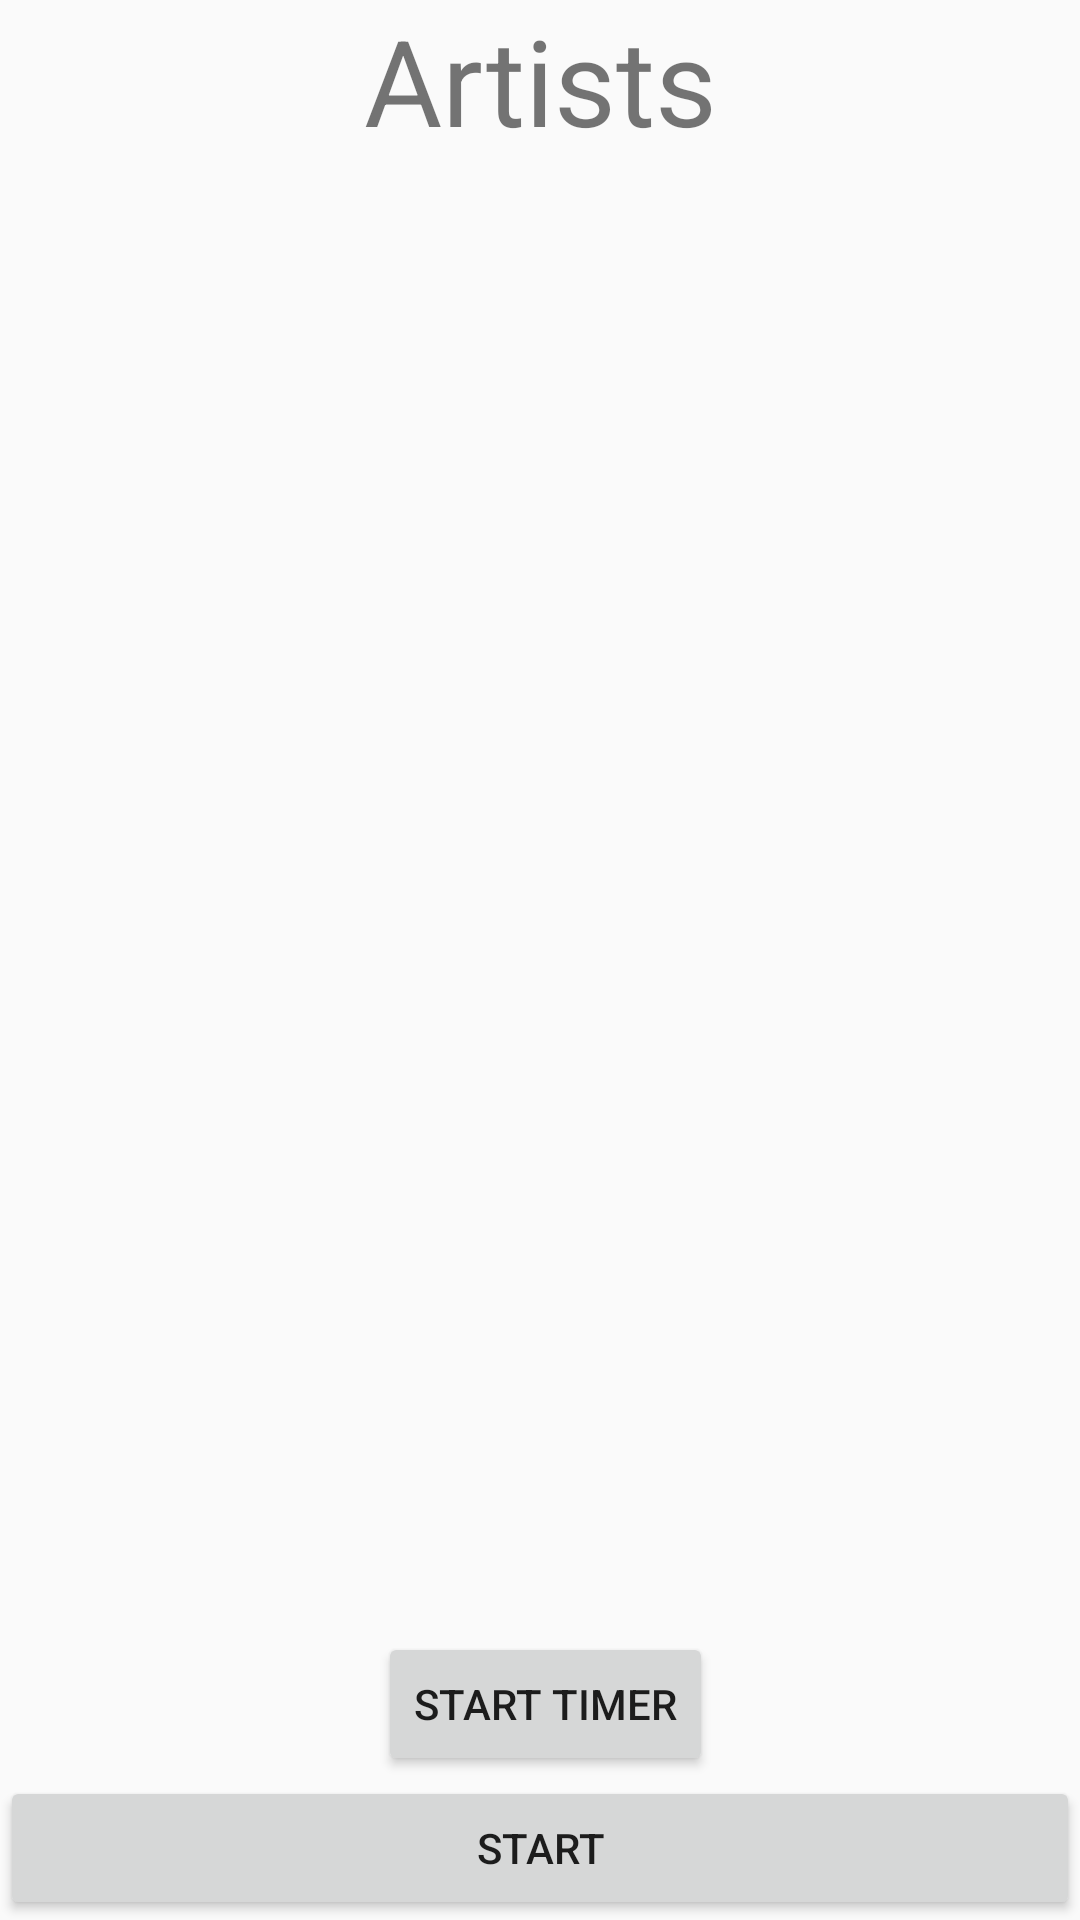

Produce the Android XML layout that renders to this screen, including the resource entries it uses.
<!-- AndroidManifest.xml: application theme AppTheme -->
<!-- res/layout/fragment_artists.xml -->
<?xml version="1.0" encoding="utf-8"?>
<RelativeLayout
    xmlns:android="http://schemas.android.com/apk/res/android"
    android:layout_width="match_parent"
    android:layout_height="match_parent"
    android:orientation="vertical" >

    <Button
        android:text="Start"
        android:layout_width="match_parent"
        android:layout_height="wrap_content"
        android:id="@+id/ArtistButton"
        android:layout_alignParentBottom="true"
        android:layout_alignParentLeft="true"
        android:layout_alignParentStart="true" />
    <TextView
        android:text=""
        android:layout_width="wrap_content"
        android:layout_height="wrap_content"
        android:id="@+id/ArtistTextCount"
        android:textAlignment="center"
        android:layout_weight="0.25"
        android:layout_below="@+id/textView1"
        android:layout_marginTop="172dp"
        android:layout_alignParentLeft="true"
        android:layout_alignParentStart="true"
        android:layout_alignParentRight="true"
        android:layout_alignParentEnd="true" />
    <TextView
        android:text="Artists"
        android:layout_width="wrap_content"
        android:layout_height="wrap_content"
        android:id="@+id/textView"
        android:textSize="@dimen/title"
        android:layout_alignParentRight="true"
        android:layout_alignParentEnd="true"
        android:layout_alignParentLeft="true"
        android:layout_alignParentStart="true"
        android:layout_alignParentTop="true"
        android:textAlignment="center"/>


    <TextView
        android:id="@+id/ArtistView"
        android:layout_width="wrap_content"
        android:layout_height="wrap_content"
        android:textSize="20sp"
        android:textAlignment="center"
        android:text=""
        android:layout_centerVertical="true"
        android:layout_alignParentLeft="true"
        android:layout_alignParentStart="true" />

    <Button
        android:text="Start Timer"
        android:layout_width="wrap_content"
        android:layout_height="wrap_content"
        android:layout_above="@+id/ArtistButton"
        android:layout_marginLeft="126dp"
        android:layout_marginStart="126dp"
        android:id="@+id/buttonArtists" />


</RelativeLayout>
<!-- resources referenced by this layout -->
<resources>
  <dimen name="title">40sp</dimen>
  <style name="AppTheme" parent="Theme.AppCompat.Light.DarkActionBar">
          
          <item name="colorPrimary">@color/colorPrimary</item>
          <item name="colorPrimaryDark">@color/colorPrimaryDark</item>
          <item name="colorAccent">@color/colorAccent</item>
      </style>
  <!-- not gathered from this repository: default colours our renderer supplied (Android Studio template values) -->
  <color name="colorPrimary">#FF6200EE</color>
  <color name="colorPrimaryDark">#FF3700B3</color>
  <color name="colorAccent">#FF03DAC5</color>
</resources>
